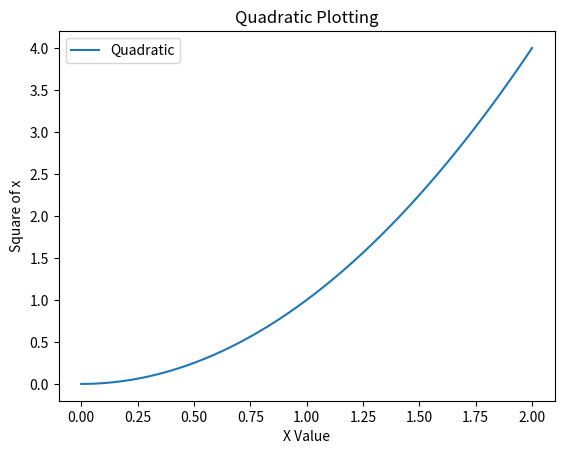

This figure's Python source:
# -*- coding: utf-8 -*-
"""
Spyder Editor

This is a temporary script file.
"""

import matplotlib.pyplot as plt
import numpy as np

# Step 1: Preparation of your data
x=np.linspace(0,2,100)  # auto creation of a list containing 100 data
np.savetxt("myarray.txt",x,delimiter='')


#plt.plot(x,x,label='linear')
#plt.plot(x,x**2, label='Quadratic')
#plt.plot(x,x**3,label='cubic')

#plt.xlabel('x label')
#plt.ylabel('y label')

#plt.title("simple Plot")
#plt.legend()
#plt.show()

# Step 2: Create plot with the data created in Step 1.
fig,ax=plt.subplots(1,1)
ax.plot(x,x**2,label='Quadratic')

# Step 3: Customise plot, by giving it title, axis labels
ax.set(title='Quadratic Plotting',ylabel='Square of x',xlabel='X Value')    # Customising title, ylabel, and xlabel
ax.legend(loc='best')   #display the legend of y series

# Step 4: Save the plot to harddrive
plt.savefig('Square of x.png')

# Step 5: Show plot on screen
plt.show()

